Run: headless pygame with SDL's dummy video driver; simulated clock (each Clock.tick advances the game by its frame time, no real sleeping); random seed 0; keys injected as events and as key.get_pressed() state; no mouse input.
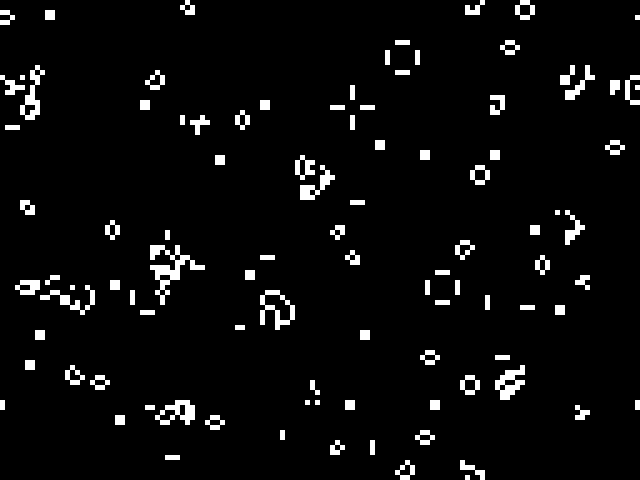
Frame 1 of 4 · flips 1–60 · no input
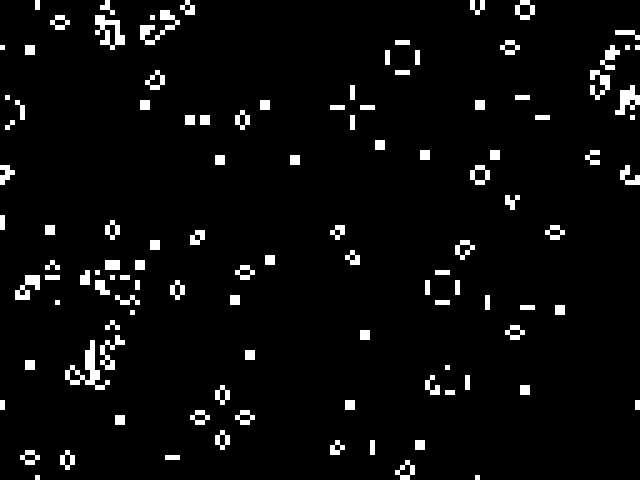
Frame 2 of 4 · flips 61–180 · tapped SPACE, RETURN · held RIGHT (→), D
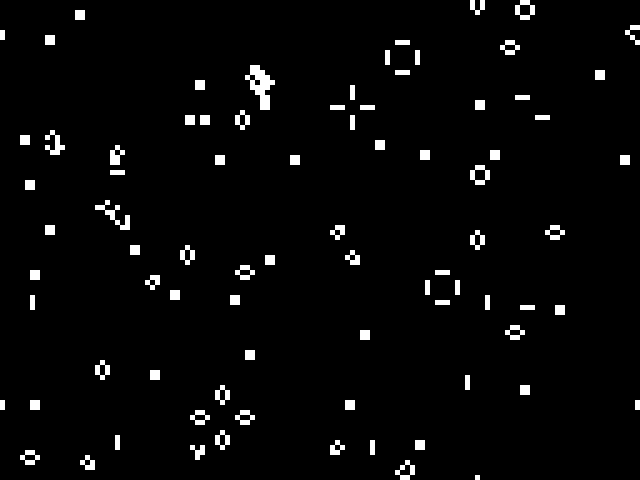
Frame 3 of 4 · flips 181–300 · held DOWN (↓), S
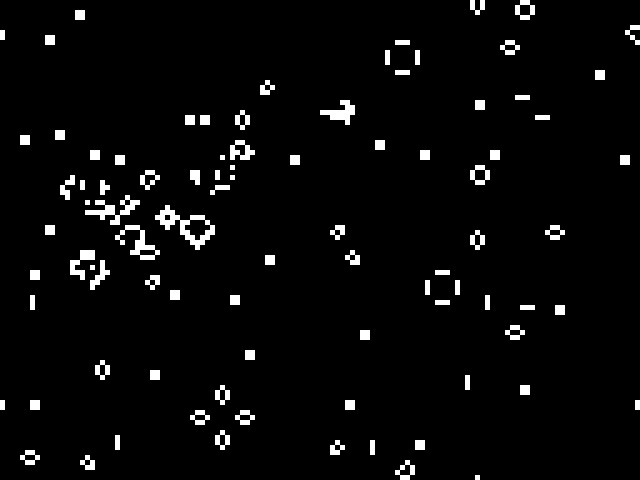
Frame 4 of 4 · flips 301–420 · held LEFT (←), A, UP (↑), W

The pygame program that drew these frames:

import sys
from random import choice
import pygame

DEAD = 0
ALIVE = 1
CELL_SIZE = 5

class LifeBoard:
    def __init__(self, x, y):
        self.width = x
        self.height = y
        self.cells = [[choice([DEAD, ALIVE, DEAD, DEAD, DEAD, DEAD, DEAD, DEAD, DEAD]) for i in range(y)] for j in range(x)]
        pygame.init()
        self.screen = pygame.display.set_mode((x * CELL_SIZE, y * CELL_SIZE))
        self.clock = pygame.time.Clock()
    def __str__(self):
        string = ""
        for line in self.cells:
            string +=  str(line) + "\n"
        return string

    def next_step(self):
        new_cells = [[0 for i in range(self.height)] for j in range(self.width)]
        for x in range(self.width):
            for y in range(self.height):
                neighbours = \
                self.cells[(x + 1) % self.width][y] \
                + self.cells[(x + 1) % self.width][(y + 1) % self.height] \
                + self.cells[x][(y + 1) % self.height] \
                + self.cells[(x - 1) % self.width][(y + 1) % self.height] \
                + self.cells[(x - 1) % self.width][y] \
                + self.cells[(x + 1) % self.width][(y - 1) % self.height] \
                + self.cells[(x - 1) % self.width][(y - 1) % self.height] \
                + self.cells[x][(y - 1) % self.height]
                if self.cells[x][y] == 0:
                    if neighbours == 3:
                        new_cells[x][y] = 1
                if self.cells[x][y] == 1:
                    if neighbours == 2 or neighbours == 3:
                        new_cells[x][y] = 1
        self.cells = new_cells
        
    def main(self):
        while True:
            self.clock.tick(5)
            for event in pygame.event.get():
                if event.type == pygame.QUIT: 
                    sys.exit()
            self.screen.fill((0, 0, 0))
            for x in range(self.width):
                for y in range(self.height):
                    if self.cells[x][y] == ALIVE:
                        pygame.draw.rect(self.screen, (255, 255, 255), (x * CELL_SIZE, y * CELL_SIZE, CELL_SIZE, CELL_SIZE))
            pygame.display.flip()
            self.next_step()
 
a = LifeBoard(128, 96)

a.main()     
